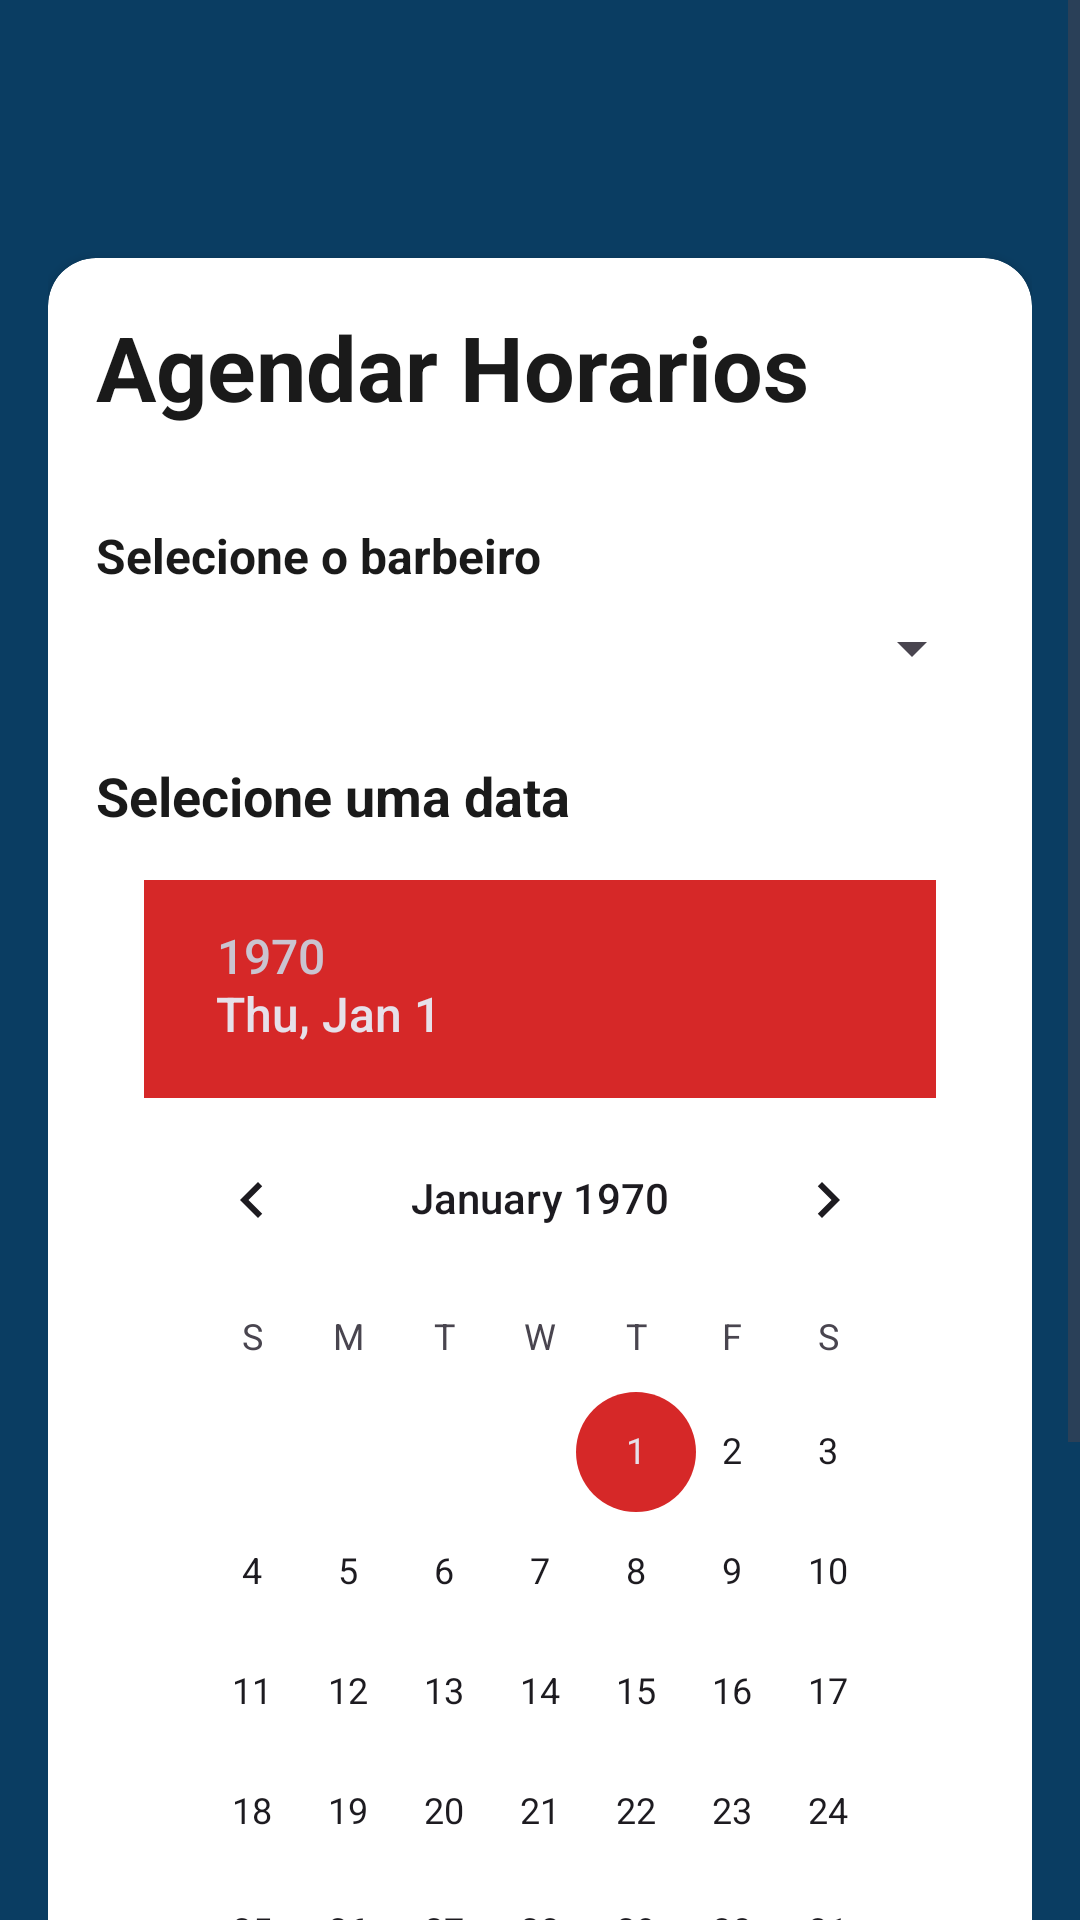

Reconstruct the res/layout file that produces this screen, plus the resources it refers to.
<!-- AndroidManifest.xml: application theme Theme.Barbershop -->
<!-- res/layout/activity_agendamentos_page.xml -->
<?xml version="1.0" encoding="utf-8"?>
<ScrollView xmlns:android="http://schemas.android.com/apk/res/android"
    xmlns:app="http://schemas.android.com/apk/res-auto"
    xmlns:tools="http://schemas.android.com/tools"
    android:id="@+id/main"
    android:layout_width="match_parent"
    android:layout_height="match_parent"
    android:fillViewport="true"
    android:background="@color/primary"
    tools:context=".agendamento.AgendamentosPage">

    <LinearLayout
        android:layout_width="match_parent"
        android:layout_height="match_parent"
        android:orientation="vertical"
        android:padding="16dp">

        <androidx.cardview.widget.CardView
            android:layout_marginTop="70dp"
            android:layout_width="match_parent"
            android:layout_height="wrap_content"
            android:background="@drawable/background_round_with"
            android:padding="16dp"
            app:cardCornerRadius="16dp">

            <LinearLayout
                android:layout_width="match_parent"
                android:layout_height="wrap_content"
                android:orientation="vertical"
                android:padding="16dp">

                <TextView
                    android:layout_width="match_parent"
                    android:layout_height="wrap_content"
                    android:text="Agendar Horarios"
                    android:textSize="30dp"
                    android:textStyle="bold" />

                <LinearLayout
                    android:id="@+id/containerSevicoAgendamento"
                    android:layout_width="match_parent"
                    android:layout_height="wrap_content"
                    android:layout_margin="16dp"
                    android:orientation="vertical" />

                <TextView
                    android:layout_width="wrap_content"
                    android:layout_height="wrap_content"
                    android:layout_marginBottom="8dp"
                    android:text="Selecione o barbeiro"
                    android:textSize="16sp"
                    android:textStyle="bold" />

                <Spinner
                    android:id="@+id/spinnerBarbeiros"
                    android:layout_width="match_parent"
                    android:layout_height="wrap_content" />

                <TextView
                    android:id="@+id/txtDataSelecionada"
                    android:layout_width="wrap_content"
                    android:layout_height="wrap_content"
                    android:layout_marginTop="25dp"
                    android:text="Selecione uma data"
                    android:textSize="18sp"
                    android:textStyle="bold" />

                <LinearLayout
                    android:id="@+id/container"
                    android:layout_width="match_parent"
                    android:layout_height="wrap_content"
                    android:layout_margin="16dp"
                    android:orientation="vertical">

                    <DatePicker
                        android:id="@+id/dataPicke"
                        android:layout_width="wrap_content"
                        android:layout_height="wrap_content"
                        android:layout_marginBottom="20dp" />

                    <LinearLayout
                        android:id="@+id/containerHorarios"
                        android:layout_width="match_parent"
                        android:layout_height="wrap_content"
                        android:orientation="vertical"
                        android:padding="8dp" />

                </LinearLayout>

                <Button
                    android:id="@+id/btnAgendarHorario"
                    android:layout_width="match_parent"
                    android:layout_height="wrap_content"
                    android:layout_marginTop="20dp"
                    android:background="#212121"
                    android:padding="10dp"
                    android:text="Agendar Horario"
                    android:textColor="#FFFFFF"
                    android:textSize="18sp" />

            </LinearLayout>
        </androidx.cardview.widget.CardView>
    </LinearLayout>
</ScrollView>
<!-- resources referenced by this layout -->
<resources>
  <color name="primary">#0A3D62</color>
  <style name="Theme.Barbershop" parent="Theme.Material3.Light.NoActionBar">
          <item name="colorPrimary">@color/primary</item>
          <item name="colorOnPrimary">@color/onPrimary</item>
  
          <item name="colorSecondary">@color/secondary</item>
          <item name="colorOnSecondary">@color/onSecondary</item>
  
          <item name="android:colorBackground">@color/background</item>
          <item name="colorOnBackground">@color/onBackground</item>
  
          <item name="colorSurface">@color/surface</item>
          <item name="colorOnSurface">@color/onSurface</item>
  
          <item name="android:buttonStyle">@style/BarberButton</item>
          <item name="android:textViewStyle">@style/BarberText</item>
          <item name="android:editTextStyle">@style/BarberEditText</item>
      </style>
  <color name="onPrimary">#FFFFFF</color>
  <color name="secondary">#D62828</color>
  <color name="onSecondary">#FFFFFF</color>
  <color name="background">#F3F3F3</color>
  <color name="onBackground">#1A1A1A</color>
  <color name="surface">#FFFFFF</color>
  <color name="onSurface">#1A1A1A</color>
  <style name="BarberButton">
          <item name="android:backgroundTint">@color/secondary</item>
          <item name="android:textColor">@color/onSecondary</item>
          <item name="android:textStyle">bold</item>
          <item name="android:padding">5dp</item>
          <item name="cornerRadius">12dp</item>
      </style>
  <style name="BarberText">
          <item name="android:textColor">@color/onSurface</item>
          <item name="android:textSize">16sp</item>
      </style>
  <style name="BarberEditText">
          <item name="android:textColor">@color/onSurface</item>
          <item name="android:backgroundTint">@color/primary</item>
      </style>
</resources>
